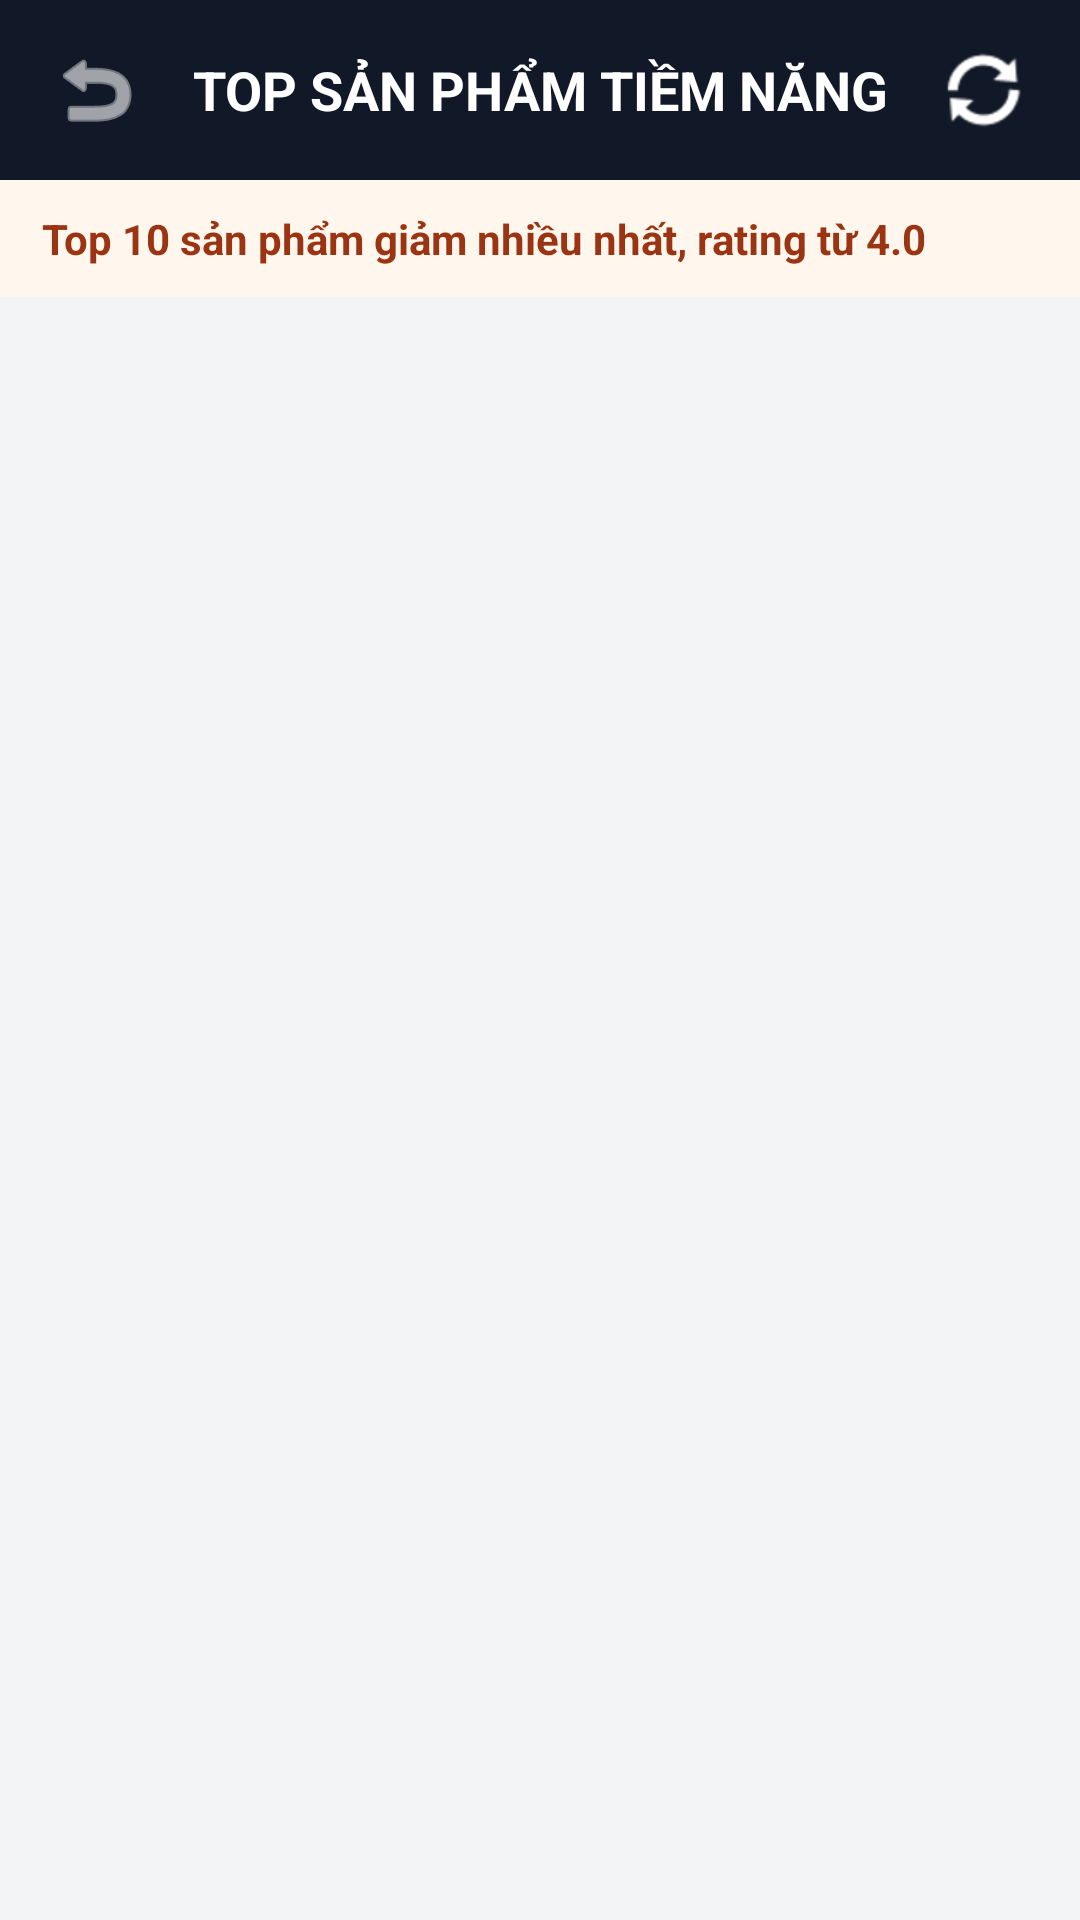

Write the Android layout XML for this screen, with the resource values it uses.
<!-- AndroidManifest.xml: application theme Theme.MCommerceMobile -->
<!-- res/layout/activity_potential_product.xml -->
<?xml version="1.0" encoding="utf-8"?>
<LinearLayout
    xmlns:android="http://schemas.android.com/apk/res/android"
    xmlns:tools="http://schemas.android.com/tools"
    android:layout_width="match_parent"
    android:layout_height="match_parent"
    android:background="#F3F4F6"
    android:orientation="vertical"
    tools:context=".PotentialProductActivity">

    
    <LinearLayout
        android:layout_width="match_parent"
        android:layout_height="60dp"
        android:background="#111827"
        android:gravity="center_vertical"
        android:orientation="horizontal"
        android:paddingStart="8dp"
        android:paddingEnd="8dp">

        <ImageButton
            android:id="@+id/btnBackPotentialProduct"
            android:layout_width="48dp"
            android:layout_height="48dp"
            android:background="?attr/selectableItemBackgroundBorderless"
            android:contentDescription="Quay lại"
            android:padding="12dp"
            android:src="@android:drawable/ic_menu_revert"
            android:tint="#FFFFFF" />

        <TextView
            android:layout_width="0dp"
            android:layout_height="wrap_content"
            android:layout_weight="1"
            android:gravity="center"
            android:text="TOP SẢN PHẨM TIỀM NĂNG"
            android:textColor="#FFFFFF"
            android:textSize="18sp"
            android:textStyle="bold" />

        <ImageButton
            android:id="@+id/btnRefreshPotentialProduct"
            android:layout_width="48dp"
            android:layout_height="48dp"
            android:background="?attr/selectableItemBackgroundBorderless"
            android:contentDescription="Tải lại"
            android:padding="12dp"
            android:src="@android:drawable/ic_popup_sync"
            android:tint="#FFFFFF" />

    </LinearLayout>

    
    <TextView
        android:id="@+id/txtPotentialSummary"
        android:layout_width="match_parent"
        android:layout_height="wrap_content"
        android:background="#FFF7ED"
        android:paddingStart="14dp"
        android:paddingTop="10dp"
        android:paddingEnd="14dp"
        android:paddingBottom="10dp"
        android:text="Top 10 sản phẩm giảm nhiều nhất, rating từ 4.0"
        android:textColor="#9A3412"
        android:textSize="14sp"
        android:textStyle="bold" />

    <FrameLayout
        android:layout_width="match_parent"
        android:layout_height="0dp"
        android:layout_weight="1">

        <androidx.recyclerview.widget.RecyclerView
            android:id="@+id/recyclerViewPotentialProduct"
            android:layout_width="match_parent"
            android:layout_height="match_parent"
            android:clipToPadding="false"
            android:paddingTop="5dp"
            android:paddingBottom="10dp"
            android:scrollbars="vertical"
            tools:listitem="@layout/item_potential_product" />

        <ProgressBar
            android:id="@+id/progressPotentialProduct"
            style="?android:attr/progressBarStyle"
            android:layout_width="wrap_content"
            android:layout_height="wrap_content"
            android:layout_gravity="center"
            android:visibility="gone" />

        <TextView
            android:id="@+id/txtEmptyPotentialProduct"
            android:layout_width="match_parent"
            android:layout_height="match_parent"
            android:gravity="center"
            android:padding="24dp"
            android:text="Không có sản phẩm đạt điều kiện"
            android:textColor="#6B7280"
            android:textSize="16sp"
            android:visibility="gone" />

    </FrameLayout>

</LinearLayout>
<!-- res/layout/item_potential_product.xml (included above) -->
<?xml version="1.0" encoding="utf-8"?>
<LinearLayout
    xmlns:android="http://schemas.android.com/apk/res/android"
    xmlns:tools="http://schemas.android.com/tools"
    android:layout_width="match_parent"
    android:layout_height="wrap_content"
    android:layout_marginStart="10dp"
    android:layout_marginTop="6dp"
    android:layout_marginEnd="10dp"
    android:layout_marginBottom="6dp"
    android:background="@drawable/bg_product_item"
    android:elevation="2dp"
    android:gravity="center_vertical"
    android:orientation="horizontal"
    android:padding="12dp">

    
    <TextView
        android:id="@+id/txtPotentialRank"
        android:layout_width="46dp"
        android:layout_height="46dp"
        android:background="@drawable/bg_rank_badge"
        android:gravity="center"
        android:textColor="#FFFFFF"
        android:textSize="16sp"
        android:textStyle="bold"
        tools:text="#1" />

    <LinearLayout
        android:layout_width="0dp"
        android:layout_height="wrap_content"
        android:layout_marginStart="12dp"
        android:layout_weight="1"
        android:orientation="vertical">

        
        <TextView
            android:id="@+id/txtPotentialProductName"
            android:layout_width="match_parent"
            android:layout_height="wrap_content"
            android:ellipsize="end"
            android:maxLines="2"
            android:textColor="#111827"
            android:textSize="16sp"
            android:textStyle="bold"
            tools:text="Tên sản phẩm tiềm năng" />

        
        <TextView
            android:id="@+id/txtPotentialRating"
            android:layout_width="wrap_content"
            android:layout_height="wrap_content"
            android:layout_marginTop="5dp"
            android:textColor="#F59E0B"
            android:textSize="14sp"
            android:textStyle="bold"
            tools:text="★ 4.8" />

        
        <LinearLayout
            android:layout_width="match_parent"
            android:layout_height="wrap_content"
            android:layout_marginTop="9dp"
            android:orientation="horizontal">

            <TextView
                android:layout_width="90dp"
                android:layout_height="wrap_content"
                android:text="Giá cũ:"
                android:textColor="#6B7280"
                android:textSize="13sp" />

            <TextView
                android:id="@+id/txtPotentialOldPrice"
                android:layout_width="wrap_content"
                android:layout_height="wrap_content"
                android:textColor="#6B7280"
                android:textSize="14sp"
                tools:text="5.000.000 ₫" />

        </LinearLayout>

        
        <LinearLayout
            android:layout_width="match_parent"
            android:layout_height="wrap_content"
            android:layout_marginTop="4dp"
            android:orientation="horizontal">

            <TextView
                android:layout_width="90dp"
                android:layout_height="wrap_content"
                android:text="Giá mới:"
                android:textColor="#6B7280"
                android:textSize="13sp" />

            <TextView
                android:id="@+id/txtPotentialNewPrice"
                android:layout_width="wrap_content"
                android:layout_height="wrap_content"
                android:textColor="#DC2626"
                android:textSize="15sp"
                android:textStyle="bold"
                tools:text="3.000.000 ₫" />

        </LinearLayout>

        
        <LinearLayout
            android:layout_width="match_parent"
            android:layout_height="wrap_content"
            android:layout_marginTop="5dp"
            android:orientation="horizontal">

            <TextView
                android:layout_width="90dp"
                android:layout_height="wrap_content"
                android:text="Tiết kiệm:"
                android:textColor="#6B7280"
                android:textSize="13sp" />

            <TextView
                android:id="@+id/txtPotentialAmountSaved"
                android:layout_width="wrap_content"
                android:layout_height="wrap_content"
                android:textColor="#16A34A"
                android:textSize="15sp"
                android:textStyle="bold"
                tools:text="2.000.000 ₫" />

        </LinearLayout>

    </LinearLayout>

</LinearLayout>
<!-- resources referenced by this layout -->
<resources>
  <!-- drawable bg_product_item (drawable) -->
  <?xml version="1.0" encoding="utf-8"?>
  <shape
      xmlns:android="http://schemas.android.com/apk/res/android"
      android:shape="rectangle">
  
      <solid android:color="#FFFFFF" />
  
      <corners android:radius="12dp" />
  
      <stroke
          android:width="1dp"
          android:color="#E5E7EB" />
  
  </shape>
  <!-- drawable bg_rank_badge (drawable) -->
  <?xml version="1.0" encoding="utf-8"?>
  <shape
      xmlns:android="http://schemas.android.com/apk/res/android"
      android:shape="oval">
  
      <solid android:color="#0B74E5" />
  
      <size
          android:width="46dp"
          android:height="46dp" />
  
  </shape>
  <style name="Theme.MCommerceMobile" parent="Base.Theme.MCommerceMobile" />
  <style name="Base.Theme.MCommerceMobile" parent="Theme.Material3.DayNight.NoActionBar">
          
          
      </style>
</resources>
